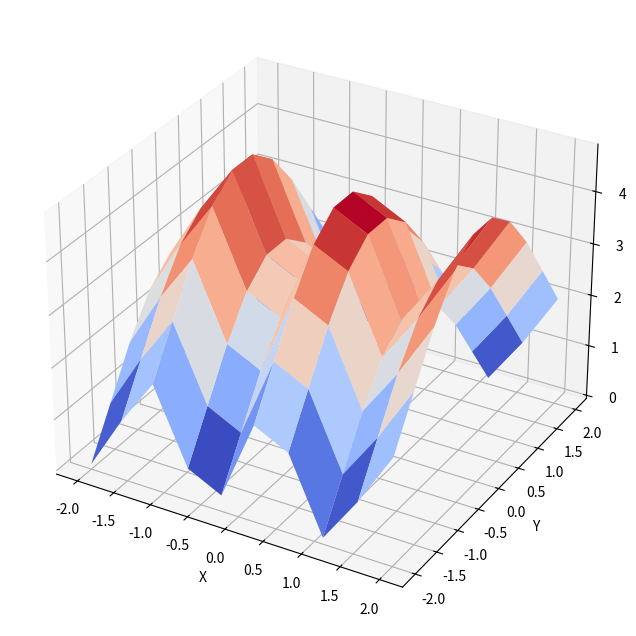
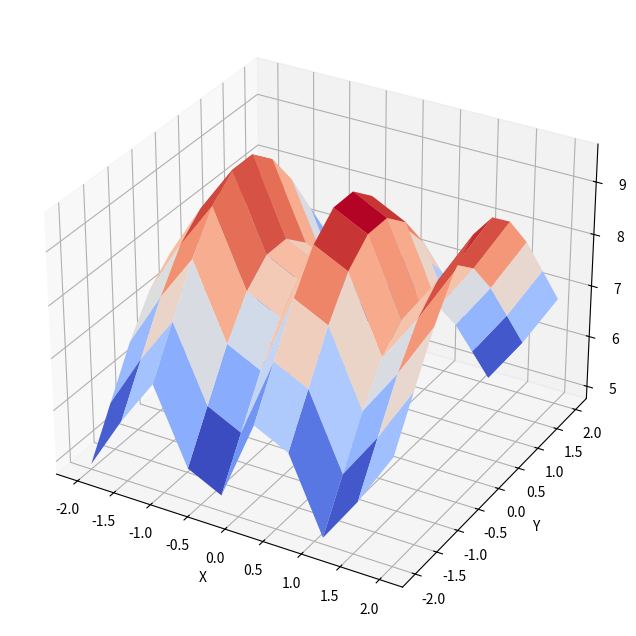
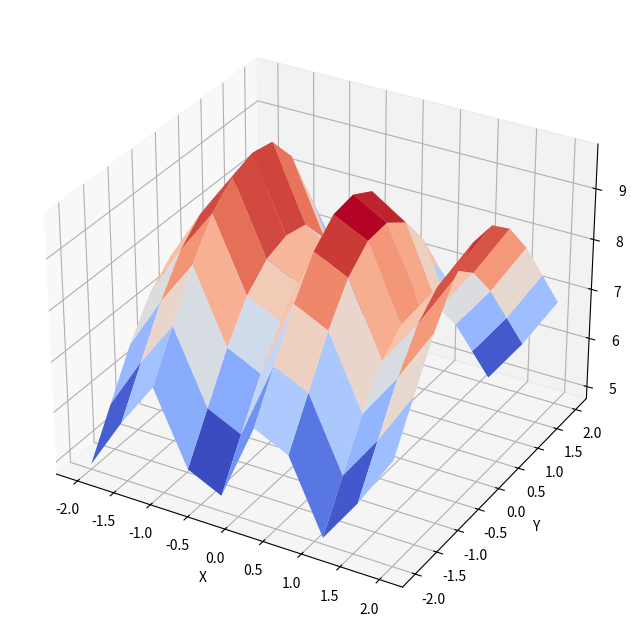

Source code (Python) for these figures, in order:
#this is the Class for the MSM
#by Tiejun Wei 13th Dec 2023

import numpy as np
import matplotlib.pyplot as plt
from scipy.linalg import expm
from scipy.linalg import eig, logm
from scipy.linalg import inv
from scipy.constants import k as kB

from mpl_toolkits.mplot3d import Axes3D


class MSM:
    def __init__(self):
        self.K = None
        self.peq = None
        self.M = None
        self.time_step = 0.1 #default time step = 0.1 for testing
        self.mfpts = None
        self.free_energy = None
        self.num_states = None
        self.kBT = 0.5981 #kBT
        self.qspace = None #the phase space that we are interested in.
        return
    
    def build_MSM_from_data(self, data, lagtime):
        return
    
    def _compute_peq_fes_K(self):
        """
        K is the rate matrix
        kT is the thermal energy
        peq is the stationary distribution #note this was defined as pi in Simian's code.
        F is the free energy
        eigenvectors are the eigenvectors of K

        first we calculate the eigenvalues and eigenvectors of K
        then we use the eigenvalues to calculate the equilibrium distribution: peq.
        then we use the equilibrium distribution to calculate the free energy: F = -kT * ln(peq)
        """
        evalues, evectors = eig(self.K)
        index = np.argsort(evalues)
        evalues_sorted = evalues[index]
        self.peq = evectors[:, index[-1]].T/np.sum(evectors[:, index[-1]])
        self.free_energy = -self.kBT * np.log(self.peq)
        return 0
    
    def _compute_peq_fes_M(self):
        """
        M is the transition matrix
        kT is the thermal energy
        peq is the stationary distribution #note this was defined as pi in Simian's code.
        F is the free energy
        eigenvectors are the eigenvectors of K

        first we calculate the eigenvalues and eigenvectors of K
        then we use the eigenvalues to calculate the equilibrium distribution: peq.
        then we use the equilibrium distribution to calculate the free energy: F = -kT * ln(peq)
        """
        evalues, evectors = eig(self.M)
        index = np.argsort(evalues)
        evalues_sorted = evalues[index]
        self.peq = evectors[:, index[-1]].T/np.sum(evectors[:, index[-1]])
        self.free_energy = -self.kBT * np.log(self.peq)
        return 0
    
    def _init_sample_K(self, dim, plot_init_fes=False):
        """
        initialize a sample K to test methods
        note this is 1D case.
        """
        self.num_dimensions = dim
        if self.num_dimensions == 1:
            self.num_states = 100
            self.K = np.zeros((self.num_states**self.num_dimensions, self.num_states**self.num_dimensions), dtype=np.float64)

            #we create a discretized fes
            x = np.linspace(0, 2*np.pi, self.num_states)
            self.qspace = x
            y1 = np.sin((x-np.pi))
            y2 = np.sin((x-np.pi)/2)
            amplitude = 10
            xtilt = 0.5
            y = (xtilt*y1 + (1-xtilt)*y2) * amplitude 

            if plot_init_fes:
                plt.figure
                plt.plot(x,(y-y.min()))
                plt.savefig(f'./init_fes_dim{dim}.png')
                plt.close()

            #we create a transition matrix based on the discretized fes
            """for i in range(self.num_states-1):
                self.K[i, i + 1] = np.exp((y[i+1] - y[i]) / (2 * self.kBT))
                self.K[i + 1, i] = np.exp((y[i] - y[i+1]) / (2 * self.kBT))
            for i in range(self.num_states):
                self.K[i, i] = 0
                self.K[i, i] = -np.sum(self.K[:, i])"""
            for i in range(self.num_states**self.num_dimensions):
                for j in range(i, self.num_states**self.num_dimensions):
                    coor_i, coor_j, is_adjacent = self._is_adjacent(i,j)
                    if is_adjacent:
                        u_ij = y[j] - y[i]
                        self.K[i,j] = np.exp((u_ij / (2 * self.kBT)))
                        self.K[j,i] = np.exp((-u_ij / (2 * self.kBT)))
                self.K[i,i] = -np.sum(self.K[:,i])

        elif self.num_dimensions == 2:
            self.num_states = 20
            self.K = np.zeros((self.num_states**self.num_dimensions, self.num_states**self.num_dimensions), dtype=np.float64)

            #init a 2D fes.
            x,y = np.linspace(-2, 2, self.num_states), np.linspace(-2, 2, self.num_states)
            X,Y = np.meshgrid(x,y)
            self.qspace = [X,Y]

            Z = np.sin(X) + np.cos(Y)
            if plot_init_fes:
                plt.figure
                plt.contourf(X,Y,(Z-Z.min()))
                plt.colorbar()
                plt.savefig(f'./init_fes_dim{dim}.png')
                plt.close()

            #create K.
            Z = Z.ravel(order='C')
            for i in range(self.num_states**self.num_dimensions):
                for j in range(i, self.num_states**self.num_dimensions):
                    coor_i, coor_j, is_adjacent = self._is_adjacent(i,j)
                    if is_adjacent:
                        u_ij = Z[j] - Z[i]
                        self.K[i,j] = np.exp((u_ij / (2 * self.kBT)))
                        self.K[j,i] = np.exp((-u_ij / (2 * self.kBT)))
                self.K[i,i] = -np.sum(self.K[:,i])
        
        elif self.num_dimensions == 3:
            self.num_states = 10
            self.K = np.zeros((self.num_states**self.num_dimensions, self.num_states**self.num_dimensions), dtype=np.float64)

            #init a 3D fes.
            x,y,z = np.linspace(-2, 2, self.num_states), np.linspace(-2, 2, self.num_states), np.linspace(-2, 2, self.num_states)
            X,Y,Z = np.meshgrid(x,y,z)
            self.qspace = [X,Y,Z]

            W = np.sin(X*4) + 2*np.cos(Y) + 3*np.sin(Z*3)
            if plot_init_fes:
                #in 3D, we use 3D axis with ax.plot_surface to plot the fes.

                #we slice the W into different levels.
                levels = np.linspace(W.min(), W.max(), 10)

                fig = plt.figure(figsize=(12, 8))
                ax = fig.add_subplot(111, projection='3d')
                if True:
                    slice_index = self.num_states // 2  # Mid slice for example
                    ax.plot_surface(X[:,:,slice_index], Y[:,:,slice_index], W[:,:,slice_index], cmap = "coolwarm")
                elif False:
                    scatter = ax.scatter(X, Y, Z, c=W, cmap = "coolwarm")
                    fig.colorbar(scatter, ax=ax, shrink=0.5, aspect=5)
                ax.set_xlabel('X')
                ax.set_ylabel('Y')
                ax.set_zlabel('Z')
                plt.savefig(f'./init_fes_dim{dim}.png')
                plt.close()

            #create K.
            W = W.ravel(order='C')
            for i in range(self.num_states**self.num_dimensions):
                for j in range(i, self.num_states**self.num_dimensions):
                    coor_i, coor_j, is_adjacent = self._is_adjacent(i,j)
                    if is_adjacent:
                        u_ij = W[j] - W[i]
                        self.K[i,j] = np.exp((u_ij / (2 * self.kBT)))
                        self.K[j,i] = np.exp((-u_ij / (2 * self.kBT)))
                self.K[i,i] = -np.sum(self.K[:,i])
        return 0

    def _build_mfpt_matrix_K(self, check=False):
        """
        we build mfpt matrix from K
        """
        onevec = np.ones((self.num_states**self.num_dimensions, 1))
        Qinv = np.linalg.inv(self.peq.T @ onevec - self.K.T)
        mfpts = np.zeros((self.num_states**self.num_dimensions, self.num_states**self.num_dimensions))
        for j in range(self.num_states**self.num_dimensions):
            for i in range(self.num_states**self.num_dimensions):
                if self.peq[j] != 0:
                    mfpts[i, j] = 1 / self.peq[j] * (Qinv[j,j] - Qinv[i,j])
        self.mfpts = mfpts
        if check:
            self._kemeny_constant_check()
        return 0

    def _build_MSM_from_K(self):
        """
        we build a MSM from K
        this is done using discrete time approximation via scipy expm.
        """
        self.M = expm(self.K*self.time_step)
        return 0

    def _build_mfpt_matrix_M(self, check=False):
        """
        peq is the stationary distribution
        M is the transition matrix
        """
        onevec = np.ones((self.num_states**self.num_dimensions, 1))
        I = np.diag(onevec[:,0])
        A = (self.peq.reshape(-1,1)) @ onevec.T
        A = A.T
        Qinv = np.linalg.inv(A + I - self.M.T)
        mfpts = np.zeros((self.num_states**self.num_dimensions, self.num_states**self.num_dimensions))
        for j in range(self.num_states**self.num_dimensions):
            for i in range(self.num_states**self.num_dimensions):
                term1 = Qinv[j,j] - Qinv[i,j] + I[i,j]
                if self.peq[j] *term1 ==0:
                    mfpts[i, j] = np.inf
                else:
                    mfpts[i, j] = 1 / self.peq[j] * term1

        #now we account for self.time_step
        mfpts = mfpts / self.time_step
        
        self.mfpts = mfpts
        if check:
            self._kemeny_constant_check()
        return 0

    def _kemeny_constant_check(self):
        """
        if max!=min, then assert error
        """
        kemeny_array = np.zeros((self.num_states**self.num_dimensions, 1))
        for i in range(self.num_states**self.num_dimensions):
            for j in range(self.num_states**self.num_dimensions):
                kemeny_array[i] += self.mfpts[i, j] * self.peq[j]
        if np.max(kemeny_array) - np.min(kemeny_array) > 1e-6:
            raise ValueError("Kemeny constant check failed!")
        else:
            print("Kemeny constant check passed!")
        return 0
    
    def _plot_fes(self, filename="./free_energy.png"):
        """
        we simply plot the fes on the x axis on self.qspace
        """
        assert self.free_energy is not None, "free energy is not calculated yet!"
        assert self.qspace is not None, "qspace is not initialized yet!"
        
        if self.num_dimensions == 1:
            """
            in 1D we simply plot it.
                """
            plt.figure
            plt.plot(self.qspace, (self.free_energy - self.free_energy.min()))
            plt.savefig(filename)
            plt.close()
        
        elif self.num_dimensions == 2:
            """
            in 2D we plot it as a contour plot.
            qspace should be a meshgrid-like data with shape [2, self.num_states, self.num_states]
                e.g. X,Y = np.meshgrid(x,y) then qspace = np.array([X,Y])
            free_energy should be in shape [self.num_states, self.num_states]
            """
            fes_unravel = np.reshape((self.free_energy-self.free_energy.min()), (self.num_states, self.num_states), order='C')

            plt.figure
            plt.contourf(self.qspace[0], self.qspace[1], fes_unravel)
            plt.colorbar()
            plt.savefig(filename)
            plt.close()
        
        elif self.num_dimensions == 3:
            """
            In 3D we plot it as a surface plot.
            qspace should be a meshgrid-like data with shape [3, self.num_states, self.num_states, self.num_states]
                e.g. X,Y,Z = np.meshgrid(x,y,z) then qspace = np.array([X,Y,Z])
            free_energy should be in shape [self.num_states, self.num_states, self.num_states]
            """
            fes_unravel = np.reshape((self.free_energy-self.free_energy.min()), (self.num_states, self.num_states, self.num_states), order='C')

            levels = np.linspace(fes_unravel.min(), fes_unravel.max(), 10)

            fig = plt.figure(figsize=(12, 8))
            ax = fig.add_subplot(111, projection='3d')
            if True:
                slice_index = self.num_states // 2  # Mid slice for example
                ax.plot_surface(self.qspace[0][:,:,slice_index], self.qspace[1][:,:,slice_index], fes_unravel[:,:,slice_index], cmap = "coolwarm")
            elif False:
                scatter = ax.scatter(self.qspace[0], self.qspace[1], self.qspace[2], c=fes_unravel, cmap = "coolwarm")
                fig.colorbar(scatter, ax=ax, shrink=0.5, aspect=5)
            ax.set_xlabel('X')
            ax.set_ylabel('Y')
            ax.set_zlabel('Z')
            plt.savefig(filename)
            plt.close()
        return

    def _bias_K(self, bias):
        """
        bias is in shape (num_states*num_dimensions) (ravelled from a multi-dimensional matrix with shape [a,b,c] to shape [a*b*c, 1])
        the K should be in shape (num_states**num_dimensions, num_states**num_dimensions)
        """
        #if bias is not 1D, we ravel it.
        if len(bias.shape) != 1:
            bias = bias.ravel(order='C')
        #first we assert the num_states and num_dimensions
        assert round(bias.shape[0] ** (1/self.num_dimensions)) == self.num_states, "bias shape is not compatible with num_states and num_dimensions!"
        assert self.K.shape[0] == self.K.shape[1], "K is not a square matrix!"
        assert round(self.K.shape[0] ** (1/self.num_dimensions)) == self.num_states, "K is not compatible with num_states and num_dimensions!" 

        K_biased = np.zeros_like(self.K)
        for i in range(self.num_states**self.num_dimensions):
            for j in range(i, self.num_states**self.num_dimensions):
                coor_i, coor_j, is_adjacent = self._is_adjacent(i,j, verbose=True)
                if is_adjacent:
                    u_ij = bias[j] - bias[i]
                    K_biased[i, j] = self.K[i, j] * np.exp(u_ij / (2 * self.kBT))
                    K_biased[j, i] = self.K[j, i] * np.exp(-u_ij / (2 * self.kBT))
        
            K_biased[i, i] = -np.sum(K_biased[:, i])
        
        self.K = K_biased.real
        print("K is biased!")
        return 0
    
    def _bias_M(self, bias):
        """
        bias is in shape (num_states*num_dimensions) (ravelled from a multi-dimensional matrix with shape [a,b,c] to shape [a*b*c, 1])
        the M should be in shape (num_states**num_dimensions, num_states**num_dimensions)
        """
        #if bias is not 1D, we ravel it.
        if len(bias.shape) != 1:
            bias = bias.ravel(order='C')
        #first we assert the num_states and num_dimensions
        assert round(bias.shape[0] ** (1/self.num_dimensions)) == self.num_states, "bias shape is not compatible with num_states and num_dimensions!"
        assert self.M.shape[0] == self.M.shape[1], "M is not a square matrix!"
        assert round(self.M.shape[0] ** (1/self.num_dimensions)) == self.num_states, "M is not compatible with num_states and num_dimensions!" 

        #if no K avaliable, we build it from M
        if self.K is None:
            self.K = logm(self.M) / self.time_step
        self._bias_K(bias)
        M_biased = expm(self.K*self.time_step)

        """M_biased = np.copy(self.M)
        for i in range(self.num_states):
            for j in range(i, self.num_states):
                coor_i, coor_j, is_adjacent = self._is_adjacent(i,j)
                if is_adjacent:
                    u_ij = bias[coor_j] - bias[coor_i]
                    M_biased[i, j] *= 1 + (u_ij / max(bias))
                    M_biased[j, i] *= 1 - (u_ij / max(bias))
        #normalization on row
        M_biased = M_biased / M_biased.sum(axis=1)
        """
        self.M = M_biased.real
        print("M is biased!")
        return 0

    def _is_adjacent(self, i, j, verbose=False):
        """
        i and j are two states
        we check if they are adjacent
        note the K/M matrix is in shape: (num_states**num_dimensions, num_states**num_dimensions)
        """
        coor_i = np.unravel_index(i, (self.num_states,)*self.num_dimensions, order='C') #e.g. when dim = 1, unravel to shape (100, 1) when dim = 2, unravel to shape (100, 100) when dim = 3, unravel to shape (100, 100, 100)
        coor_j = np.unravel_index(j, (self.num_states,)*self.num_dimensions, order='C')
        distance = np.linalg.norm(np.array(coor_i) - np.array(coor_j))
        if distance == 1:
            if verbose:
                #print("state {} and state {} are adjacent!".format(i, j))
                print("coor {} and coor {} are adjacent!".format(coor_i, coor_j))
            return coor_i, coor_j, True
        else:
            return coor_i, coor_j, False

if __name__ == "__main__":
    msm = MSM()

    #test dim=1 cases
    if False:
        msm._init_sample_K(dim=1, plot_init_fes=True)
        msm._compute_peq_fes_K()
        msm._plot_fes(filename = './free_energy_K.png')
        msm._build_MSM_from_K()
        msm._compute_peq_fes_M()
        msm._plot_fes(filename = './free_energy_M.png')

        msm._build_mfpt_matrix_K(check=True)
        msm._build_mfpt_matrix_M(check=True)
        print("MSM test passed!")
        
        #or we can use DHAM to pass the M and num_state
        #msm.M = np.array([[0.9, 0.1], [0.1, 0.9]])
        #msm.num_states = 2

        #here we test the bias_M
        def gaussian(x, a, b, c):
            return a * np.exp(-(x - b)**2 / 2 / c**2)
        
        a = 5
        b = 2
        c = 1
        bias = gaussian(msm.qspace, a, b, c)
        #msm._bias_K(bias)
        #msm._compute_peq_fes_K()
        msm.K = None #we took K away.
        msm._bias_M(bias)

        msm._compute_peq_fes_M()
        msm._plot_fes(filename = './free_energy_Mbiased.png')

    #here we test dim=2 cases.
    if False:
        msm._init_sample_K(dim=2, plot_init_fes=True)
        msm._compute_peq_fes_K()
        msm._plot_fes(filename = './free_energy_K_2D.png')
        msm._build_MSM_from_K()
        msm._compute_peq_fes_M()
        msm._plot_fes(filename = './free_energy_M_2D.png')

        msm._build_mfpt_matrix_K(check=True)
        msm._build_mfpt_matrix_M(check=True)

        #here we test bias_M
        def gaussian_2D(x, y, a, bx, by, cx, cy):
            return a * np.exp(-((x - bx)**2 / 2 / cx**2 + (y - by)**2 / 2 / cy**2))
        
        a = 2
        bx = -1
        by = 1
        cx = 1
        cy = 0.5

        bias = gaussian_2D(msm.qspace[0], msm.qspace[1], a, bx, by, cx, cy)
        msm._bias_M(bias)
        msm._compute_peq_fes_M()
        msm._plot_fes(filename = './free_energy_Mbiased_2D.png')
        print("MSM test passed!")

    #to do: test the dim=3 cases.
    if True:
        msm._init_sample_K(dim=3, plot_init_fes=True)
        msm._compute_peq_fes_K()
        msm._plot_fes(filename = './free_energy_K_3D.png')
        msm._build_MSM_from_K()
        msm._compute_peq_fes_M()
        msm._plot_fes(filename = './free_energy_M_3D.png')

        msm._build_mfpt_matrix_K(check=True)
        msm._build_mfpt_matrix_M(check=True)

        #here we test bias_M
        def gaussian_3D(x, y, z, a, bx, by, bz, cx, cy, cz):
            return a * np.exp(-((x - bx)**2 / 2 / cx**2 + (y - by)**2 / 2 / cy**2 + (z - bz)**2 / 2 / cz**2))
        
        a = 2
        bx = -1
        by = 1
        bz = 1
        cx = 1
        cy = 0.5
        cz = 0.5

        bias = gaussian_3D(msm.qspace[0], msm.qspace[1], msm.qspace[2], a, bx, by, bz, cx, cy, cz)
        msm._bias_M(bias)
        msm._compute_peq_fes_M()
        msm._plot_fes(filename = './free_energy_Mbiased_3D.png')
        print("MSM test passed!")
